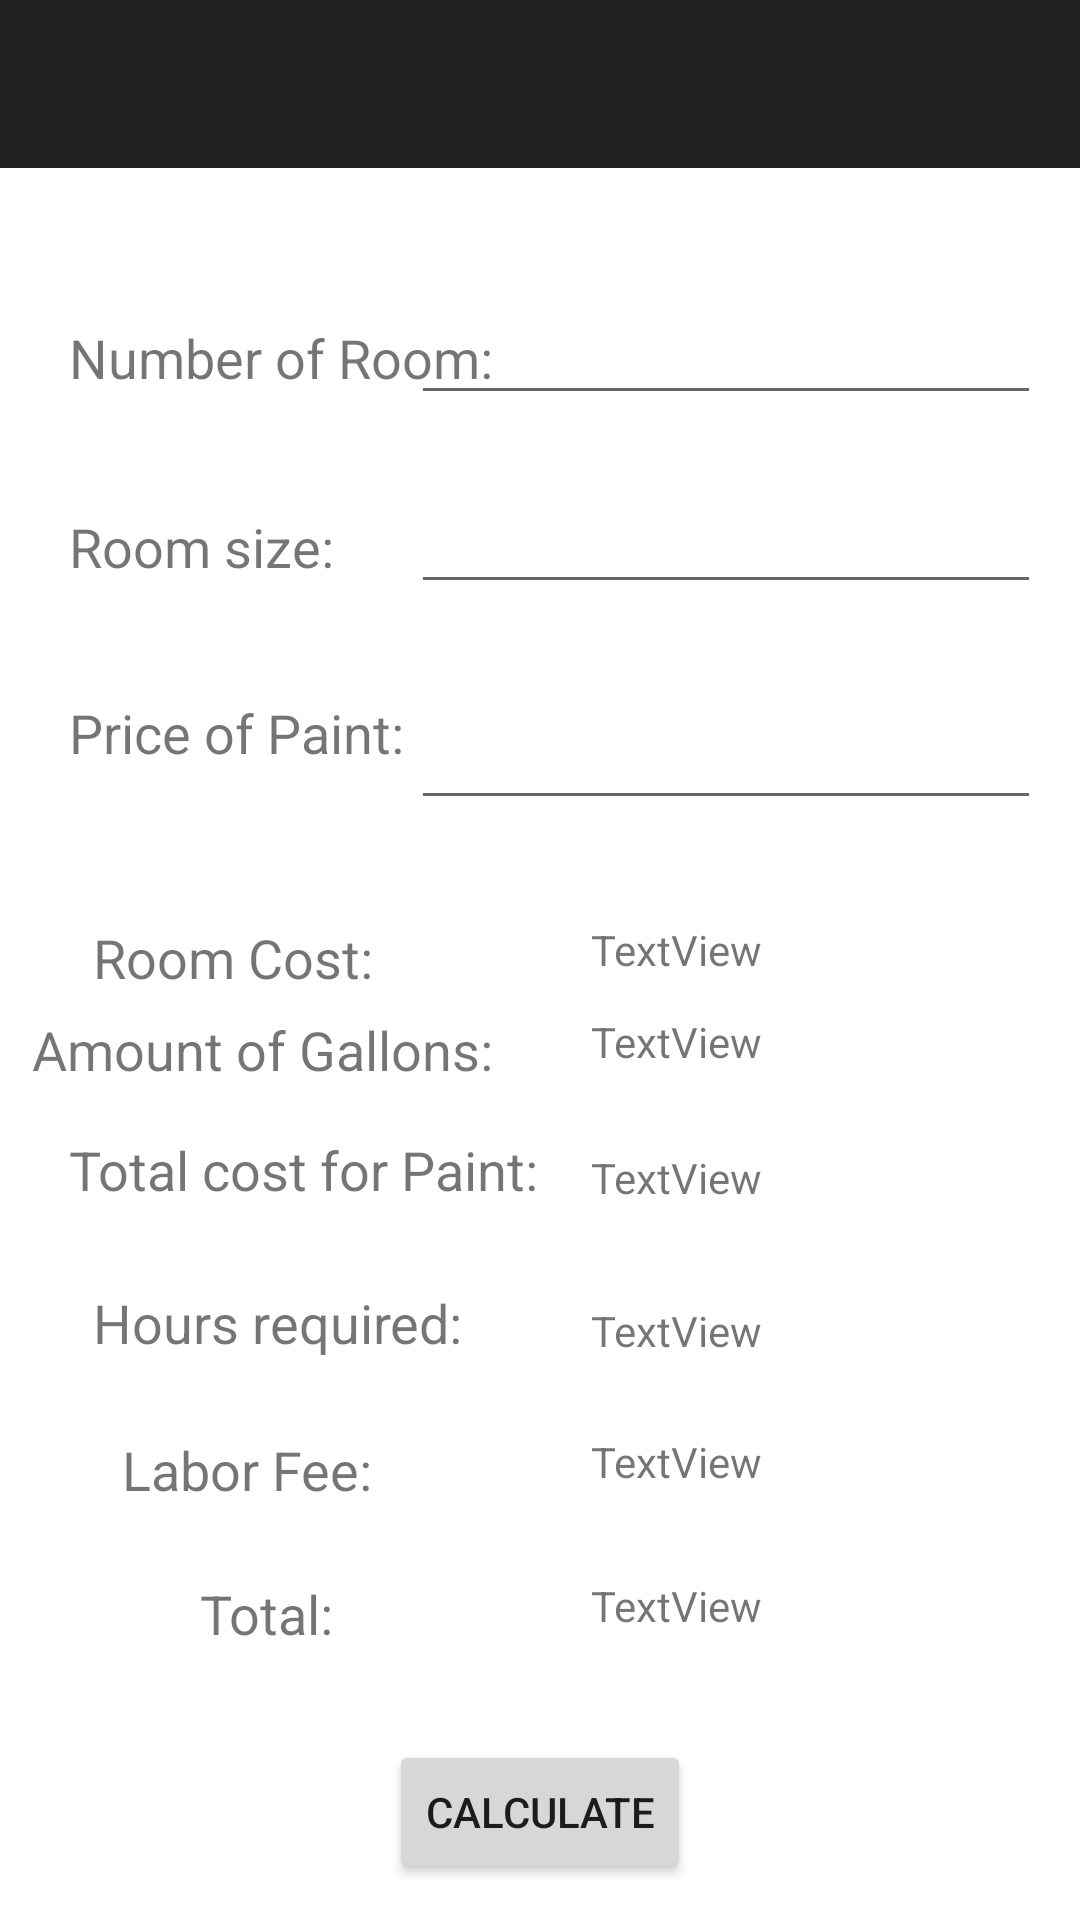

Write the Android layout XML for this screen, with the resource values it uses.
<!-- AndroidManifest.xml: application theme AppTheme.NoActionBar -->
<!-- res/layout/paint_screen.xml -->
<?xml version="1.0" encoding="utf-8"?>
<android.support.v4.widget.DrawerLayout
    xmlns:android="http://schemas.android.com/apk/res/android"
    xmlns:app="http://schemas.android.com/apk/res-auto"
    xmlns:tools="http://schemas.android.com/tools"
    android:layout_width="match_parent"
    android:layout_height="match_parent"
    android:id="@+id/paintwall">

        <android.support.design.widget.AppBarLayout
            android:layout_width="wrap_content"
            android:layout_height="match_parent">

                <android.support.v7.widget.Toolbar
                    android:id="@+id/apptool"
                    android:layout_width="match_parent"
                    android:layout_height="?attr/actionBarSize"
                    android:background="?attr/colorPrimary"
                    android:theme="@style/ThemeOverlay.AppCompat.ActionBar">

                </android.support.v7.widget.Toolbar>

                <RelativeLayout
                    android:layout_width="match_parent"
                    android:layout_height="match_parent"
                    android:background="@color/colorWhite">

                        <TextView
                            android:id="@+id/rmTxt"
                            android:layout_width="wrap_content"
                            android:layout_height="wrap_content"
                            android:layout_alignParentStart="true"
                            android:layout_alignParentTop="true"
                            android:layout_marginStart="23dp"
                            android:layout_marginTop="51dp"
                            android:text="Number of Room:"
                            android:textSize="18sp" />

                        <EditText
                            android:id="@+id/rmEdit"
                            android:layout_width="wrap_content"
                            android:layout_height="wrap_content"
                            android:layout_alignBaseline="@+id/rmTxt"
                            android:layout_alignParentEnd="true"
                            android:layout_marginEnd="13dp"
                            android:ems="10"
                            android:inputType="number" />

                        <TextView
                            android:id="@+id/spacetxt"
                            android:layout_width="wrap_content"
                            android:layout_height="wrap_content"
                            android:layout_alignParentTop="true"
                            android:layout_alignStart="@+id/rmTxt"
                            android:layout_marginTop="114dp"
                            android:text="Room size:"
                            android:textSize="18sp" />

                        <EditText
                            android:id="@+id/spaceEdit"
                            android:layout_width="wrap_content"
                            android:layout_height="wrap_content"
                            android:layout_alignBaseline="@+id/spacetxt"
                            android:layout_alignStart="@+id/rmEdit"
                            android:ems="10"
                            android:inputType="number" />

                        <TextView
                            android:id="@+id/textView4"
                            android:layout_width="wrap_content"
                            android:layout_height="wrap_content"
                            android:layout_alignParentTop="true"
                            android:layout_alignStart="@+id/rmTxt"
                            android:layout_marginTop="176dp"
                            android:text="Price of Paint:"
                            android:textSize="18sp" />

                        <EditText
                            android:id="@+id/paintEdit"
                            android:layout_width="wrap_content"
                            android:layout_height="wrap_content"
                            android:layout_alignStart="@+id/rmEdit"
                            android:layout_alignTop="@+id/textView4"
                            android:ems="10"
                            android:inputType="number" />

                        <TextView
                            android:id="@+id/textView5"
                            android:layout_width="wrap_content"
                            android:layout_height="wrap_content"
                            android:layout_alignParentStart="true"
                            android:layout_alignParentTop="true"
                            android:layout_marginStart="31dp"
                            android:layout_marginTop="251dp"
                            android:text="Room Cost:"
                            android:textSize="18sp" />

                        <TextView
                            android:id="@+id/rmCostResult"
                            android:layout_width="wrap_content"
                            android:layout_height="wrap_content"
                            android:layout_alignParentEnd="true"
                            android:layout_alignTop="@+id/textView5"
                            android:layout_marginEnd="106dp"
                            android:text="TextView" />

                        <TextView
                            android:id="@+id/textView7"
                            android:layout_width="wrap_content"
                            android:layout_height="wrap_content"
                            android:layout_alignEnd="@+id/rmTxt"
                            android:layout_alignParentBottom="true"
                            android:layout_marginBottom="278dp"
                            android:text="Amount of Gallons:"
                            android:textSize="18sp" />

                        <TextView
                            android:id="@+id/gallonResult"
                            android:layout_width="wrap_content"
                            android:layout_height="wrap_content"
                            android:layout_alignStart="@+id/rmCostResult"
                            android:layout_alignTop="@+id/textView7"
                            android:text="TextView" />

                        <TextView
                            android:id="@+id/textView9"
                            android:layout_width="wrap_content"
                            android:layout_height="wrap_content"
                            android:layout_alignParentBottom="true"
                            android:layout_alignStart="@+id/rmTxt"
                            android:layout_marginBottom="238dp"
                            android:text="Total cost for Paint:"
                            android:textSize="18sp" />

                        <TextView
                            android:id="@+id/paintResult"
                            android:layout_width="wrap_content"
                            android:layout_height="wrap_content"
                            android:layout_alignBottom="@+id/textView9"
                            android:layout_alignStart="@+id/rmCostResult"
                            android:text="TextView" />

                        <TextView
                            android:id="@+id/textView11"
                            android:layout_width="wrap_content"
                            android:layout_height="wrap_content"
                            android:layout_alignParentBottom="true"
                            android:layout_alignStart="@+id/textView5"
                            android:layout_marginBottom="187dp"
                            android:text="Hours required:"
                            android:textSize="18sp" />

                        <TextView
                            android:id="@+id/hoursResult"
                            android:layout_width="wrap_content"
                            android:layout_height="wrap_content"
                            android:layout_alignBottom="@+id/textView11"
                            android:layout_alignStart="@+id/rmCostResult"
                            android:text="TextView" />

                        <TextView
                            android:id="@+id/textView13"
                            android:layout_width="wrap_content"
                            android:layout_height="wrap_content"
                            android:layout_alignEnd="@+id/textView5"
                            android:layout_alignParentBottom="true"
                            android:layout_marginBottom="138dp"
                            android:text="Labor Fee:"
                            android:textSize="18sp" />

                        <TextView
                            android:id="@+id/laborResult"
                            android:layout_width="wrap_content"
                            android:layout_height="wrap_content"
                            android:layout_alignStart="@+id/rmCostResult"
                            android:layout_alignTop="@+id/textView13"
                            android:text="TextView" />

                        <TextView
                            android:id="@+id/textView15"
                            android:layout_width="wrap_content"
                            android:layout_height="wrap_content"
                            android:layout_alignEnd="@+id/spacetxt"
                            android:layout_alignParentBottom="true"
                            android:layout_marginBottom="90dp"
                            android:text="Total:"
                            android:textSize="18sp" />

                        <TextView
                            android:id="@+id/totalResult"
                            android:layout_width="wrap_content"
                            android:layout_height="wrap_content"
                            android:layout_alignStart="@+id/rmCostResult"
                            android:layout_alignTop="@+id/textView15"
                            android:text="TextView" />

                        <Button
                            android:id="@+id/calBtm"
                            android:layout_width="wrap_content"
                            android:layout_height="wrap_content"
                            android:layout_alignParentBottom="true"
                            android:layout_centerHorizontal="true"
                            android:layout_marginBottom="12dp"
                            android:text="Calculate" />

                </RelativeLayout>


        </android.support.design.widget.AppBarLayout>

        <ListView
            android:id="@+id/navList2"
            android:layout_width="200dp"
            android:layout_height="match_parent"
            android:layout_gravity="left|start"
            android:background="#ffeeeeee"
            tools:ignore="RtlHardcoded" />

</android.support.v4.widget.DrawerLayout>
<!-- resources referenced by this layout -->
<resources>
  <color name="colorWhite">#ffffff</color>
  <style name="AppTheme.NoActionBar" parent="Theme.AppCompat.Light.DarkActionBar">
          <item name="windowActionBar">false</item>
          <item name="windowNoTitle">true</item>
          <item name="android:windowFullscreen">false</item>
      </style>
</resources>
